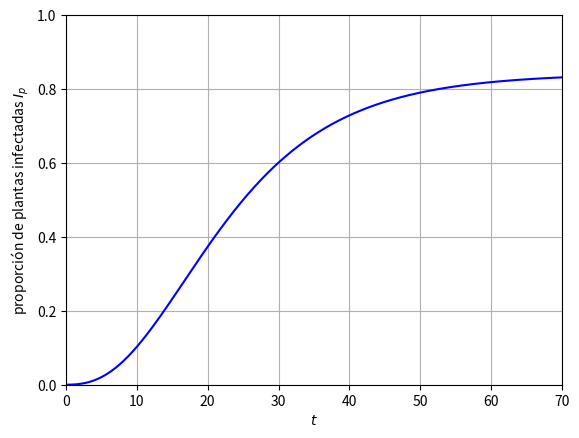

Write Python code to recreate this figure.
import numpy as np
from scipy.integrate import odeint
import matplotlib.pyplot as plt


def rhs(y, t_zero):
    s_p = y[0]
    l_p = y[1]
    i_p = y[2]
    s_v = y[3]
    i_v = y[4]

    s_p_prime = beta * (l_p + i_p) - a * s_p * i_v
    l_p_prime = a * s_p * i_v - b * l_p - beta * l_p
    i_p_prime = b * l_p - beta * i_p
    s_v_prime = - Lambda * s_v * i_p - g * s_v + (1 - theta) * mu
    i_v_prime = Lambda * s_v * i_p - g * i_v + theta * mu
    rhs_np_array = np.array([s_p_prime, l_p_prime, i_p_prime, s_v_prime, i_v_prime])
    return (rhs_np_array)


beta = 0.01
a = 0.1
g = 0.06
mu = 0.3
theta = 0.4
b = 0.075
Lambda = 0.003

y_zero = np.array([0.998999, 0.001, 0.000001, 0.92, 0.08])
t = np.linspace(0, 70, 1000)
sol = odeint(rhs, y_zero, t)
plt.plot(t, sol[:, 2], 'b')#, label='$I_p$')
#plt.plot(t, sol[:, 4], 'r', label='$I_v$')
#plt.legend(loc='best')
plt.xlabel('$t$')
plt.ylabel('proporción de plantas infectadas $I_p$')
plt.ylim(0,1)
plt.xlim(0,70)
plt.grid()
plt.show()
